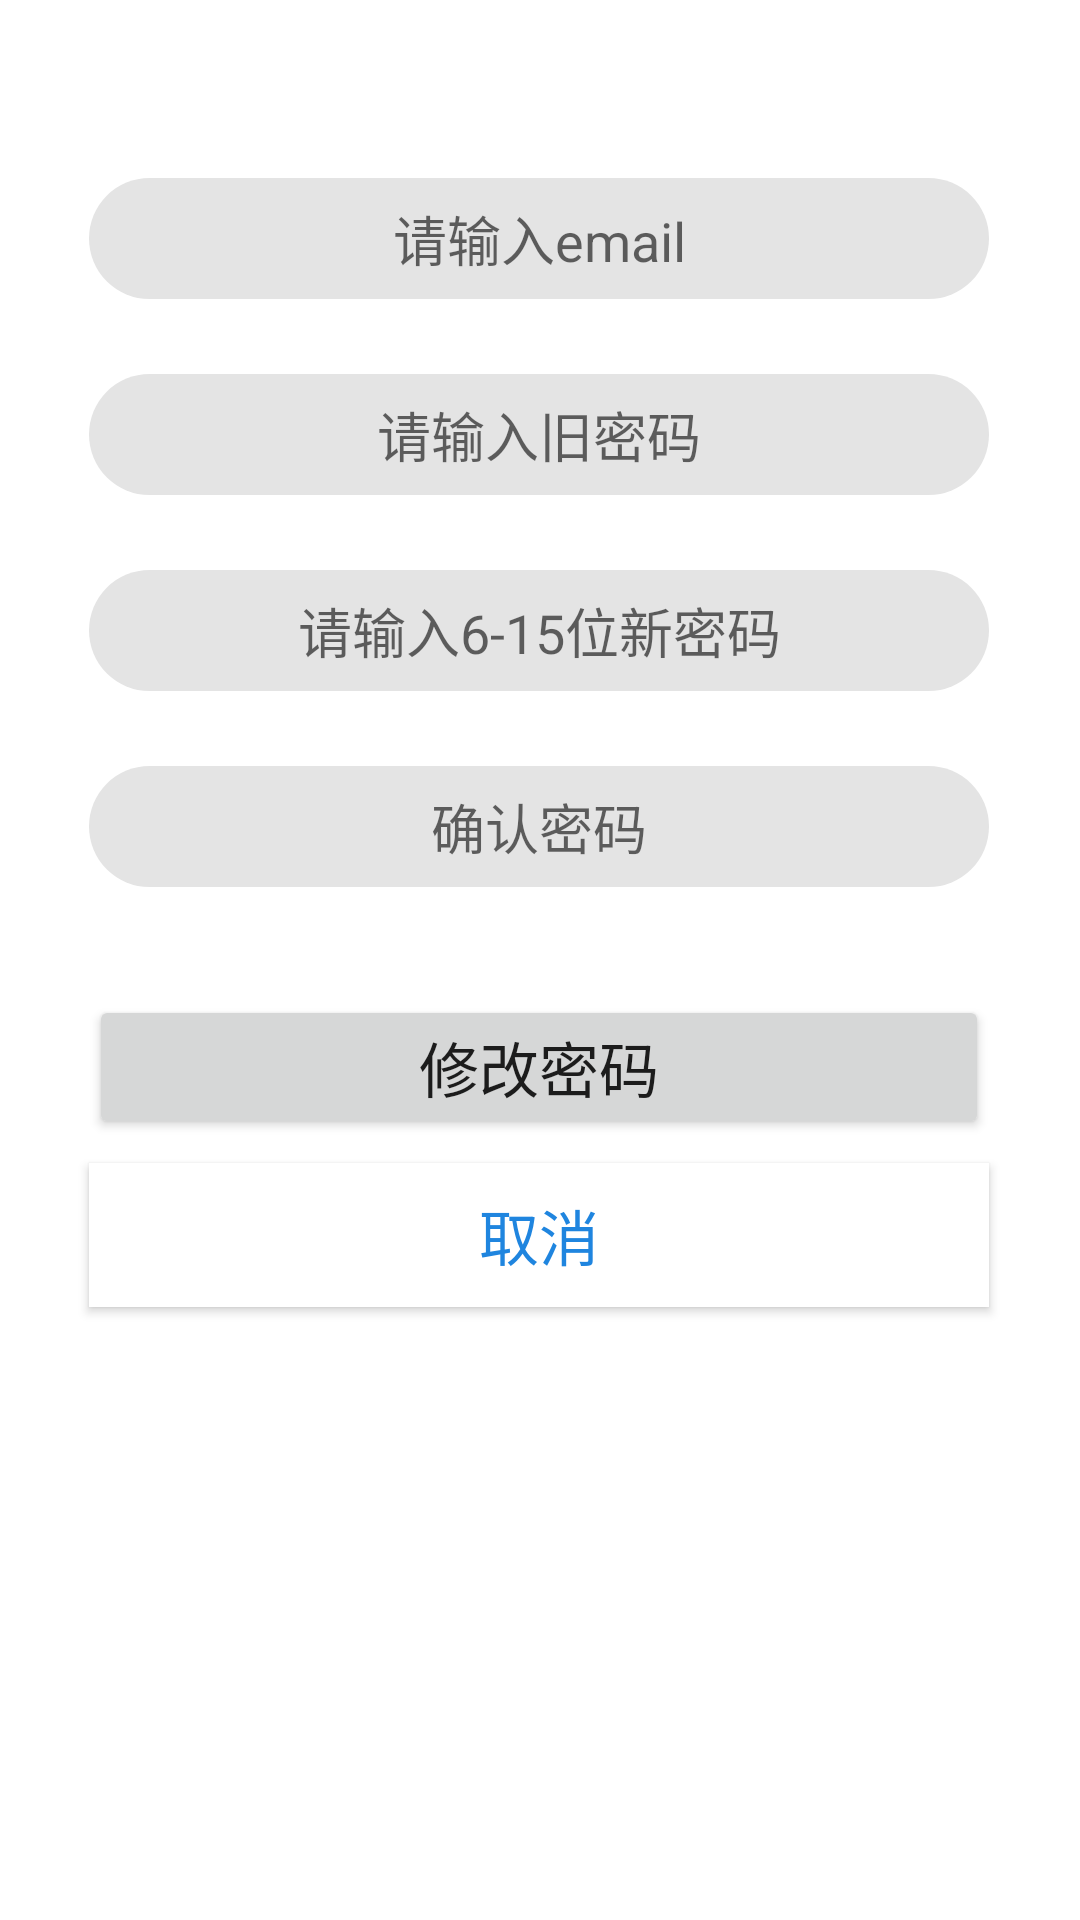

The Android layout XML behind this screen, and the referenced resources:
<!-- AndroidManifest.xml: application theme Theme.CloudAlbum -->
<!-- res/layout/activity_reset_password.xml -->
<?xml version="1.0" encoding="utf-8"?>
<androidx.constraintlayout.widget.ConstraintLayout xmlns:android="http://schemas.android.com/apk/res/android"
    xmlns:app="http://schemas.android.com/apk/res-auto"
    xmlns:tools="http://schemas.android.com/tools"
    android:layout_width="match_parent"
    android:layout_height="match_parent"
    tools:context=".activities.RegisterActivity">


    <EditText
        android:id="@+id/rsp_et_useremail"
        android:layout_width="300dp"
        android:layout_height="wrap_content"
        android:background="@drawable/shape_edit"
        android:gravity="center"
        android:hint="请输入email"
        android:inputType="text"
        android:maxLength="30"
        android:maxLines="1"
        android:padding="7dp"
        app:layout_constraintBottom_toBottomOf="parent"
        app:layout_constraintEnd_toEndOf="parent"
        app:layout_constraintHorizontal_bias="0.494"
        app:layout_constraintStart_toStartOf="parent"
        app:layout_constraintTop_toTopOf="parent"
        app:layout_constraintVertical_bias="0.099" />

    <EditText

        android:id="@+id/rsp_et_oldpw"
        android:layout_width="300dp"
        android:layout_height="wrap_content"
        android:layout_marginTop="25dp"
        android:background="@drawable/shape_edit"
        android:gravity="center"
        android:hint="请输入旧密码"
        android:inputType="textPassword"
        android:maxLength="30"
        android:maxLines="1"
        android:padding="7dp"
        app:layout_constraintHorizontal_bias="0.0"
        app:layout_constraintStart_toStartOf="@+id/rsp_et_useremail"
        app:layout_constraintTop_toBottomOf="@+id/rsp_et_useremail" />

    <EditText
        android:id="@+id/rsp_et_newpassword"
        android:layout_width="300dp"
        android:layout_height="wrap_content"
        android:layout_marginTop="25dp"
        android:background="@drawable/shape_edit"
        android:gravity="center"
        android:hint="请输入6-15位新密码"
        android:inputType="textPassword"
        android:maxLength="15"
        android:maxLines="1"
        android:padding="7dp"
        app:layout_constraintEnd_toEndOf="@+id/rsp_et_oldpw"
        app:layout_constraintHorizontal_bias="0.0"
        app:layout_constraintStart_toStartOf="@+id/rsp_et_oldpw"
        app:layout_constraintTop_toBottomOf="@+id/rsp_et_oldpw" />

    <EditText
        android:id="@+id/rsp_et_renewpassword"
        android:layout_width="300dp"
        android:layout_height="wrap_content"
        android:layout_marginTop="25dp"
        android:background="@drawable/shape_edit"
        android:gravity="center"
        android:hint="确认密码"
        android:inputType="textPassword"
        android:maxLength="15"
        android:maxLines="1"
        android:padding="7dp"
        app:layout_constraintEnd_toEndOf="@+id/rsp_et_newpassword"
        app:layout_constraintHorizontal_bias="0.0"
        app:layout_constraintStart_toStartOf="@+id/rsp_et_newpassword"
        app:layout_constraintTop_toBottomOf="@+id/rsp_et_newpassword" />

    <Button
        android:id="@+id/rsp_commit_button"
        android:layout_width="300dp"
        android:layout_height="wrap_content"
        android:layout_marginTop="36dp"
        android:padding="5dp"
        android:text="修改密码"
        android:textSize="20sp"
        app:layout_constraintEnd_toEndOf="@+id/rsp_et_renewpassword"
        app:layout_constraintHorizontal_bias="0.0"
        app:layout_constraintStart_toStartOf="@+id/rsp_et_renewpassword"
        app:layout_constraintTop_toBottomOf="@+id/rsp_et_renewpassword" />

    <Button
        android:id="@+id/rsp_cancel_button"
        android:layout_width="300dp"
        android:layout_height="wrap_content"
        android:layout_marginTop="8dp"
        android:background="@color/white"
        android:padding="5dp"
        android:text="取消"
        android:textColor="@color/AlbumBlue"
        android:textSize="20sp"
        android:theme="@style/Theme.CloudAlbum2"
        app:layout_constraintEnd_toEndOf="@+id/rsp_et_renewpassword"
        app:layout_constraintHorizontal_bias="0.0"
        app:layout_constraintStart_toStartOf="@+id/rsp_et_renewpassword"
        app:layout_constraintTop_toBottomOf="@+id/rsp_commit_button" />


</androidx.constraintlayout.widget.ConstraintLayout>
<!-- resources referenced by this layout -->
<resources>
  <color name="AlbumBlue">#FF1F85DF</color>
  <color name="white">#FFFFFFFF</color>
  <!-- drawable shape_edit (drawable) -->
  <?xml version="1.0" encoding="utf-8"?>
  <shape xmlns:android="http://schemas.android.com/apk/res/android">
      <solid android:color="@color/Editgray" />
      <corners android:radius="50dp"/>
  </shape>
  <style name="Theme.CloudAlbum2" parent="Theme.MaterialComponents.DayNight.DarkActionBar">
          
          <item name="colorPrimary">#FAFAFA</item>
          <item name="colorPrimaryVariant">@color/AlbumBlue</item>
          <item name="colorOnPrimary">@color/black</item>
          
          <item name="colorSecondary">@color/AlbumBlue2</item>
          <item name="colorSecondaryVariant">@color/AlbumBlue2</item>
          <item name="colorOnSecondary">@color/black</item>
          
          <item name="android:statusBarColor" tools:targetApi="l">?attr/colorPrimaryVariant</item>
          
      </style>
  <style name="Theme.CloudAlbum" parent="Theme.MaterialComponents.DayNight.DarkActionBar">
          
          <item name="colorPrimary">@color/AlbumBlue</item>
          <item name="colorPrimaryVariant">@color/AlbumBlue</item>
          <item name="colorOnPrimary">@color/white</item>
          
          <item name="colorSecondary">@color/AlbumBlue2</item>
          <item name="colorSecondaryVariant">@color/AlbumBlue2</item>
          <item name="colorOnSecondary">@color/black</item>
          
          <item name="android:statusBarColor" tools:targetApi="l">?attr/colorPrimaryVariant</item>
          
      </style>
  <color name="Editgray">#E4E4E4</color>
  <color name="black">#FF000000</color>
  <color name="AlbumBlue2">#16C8F5</color>
</resources>
